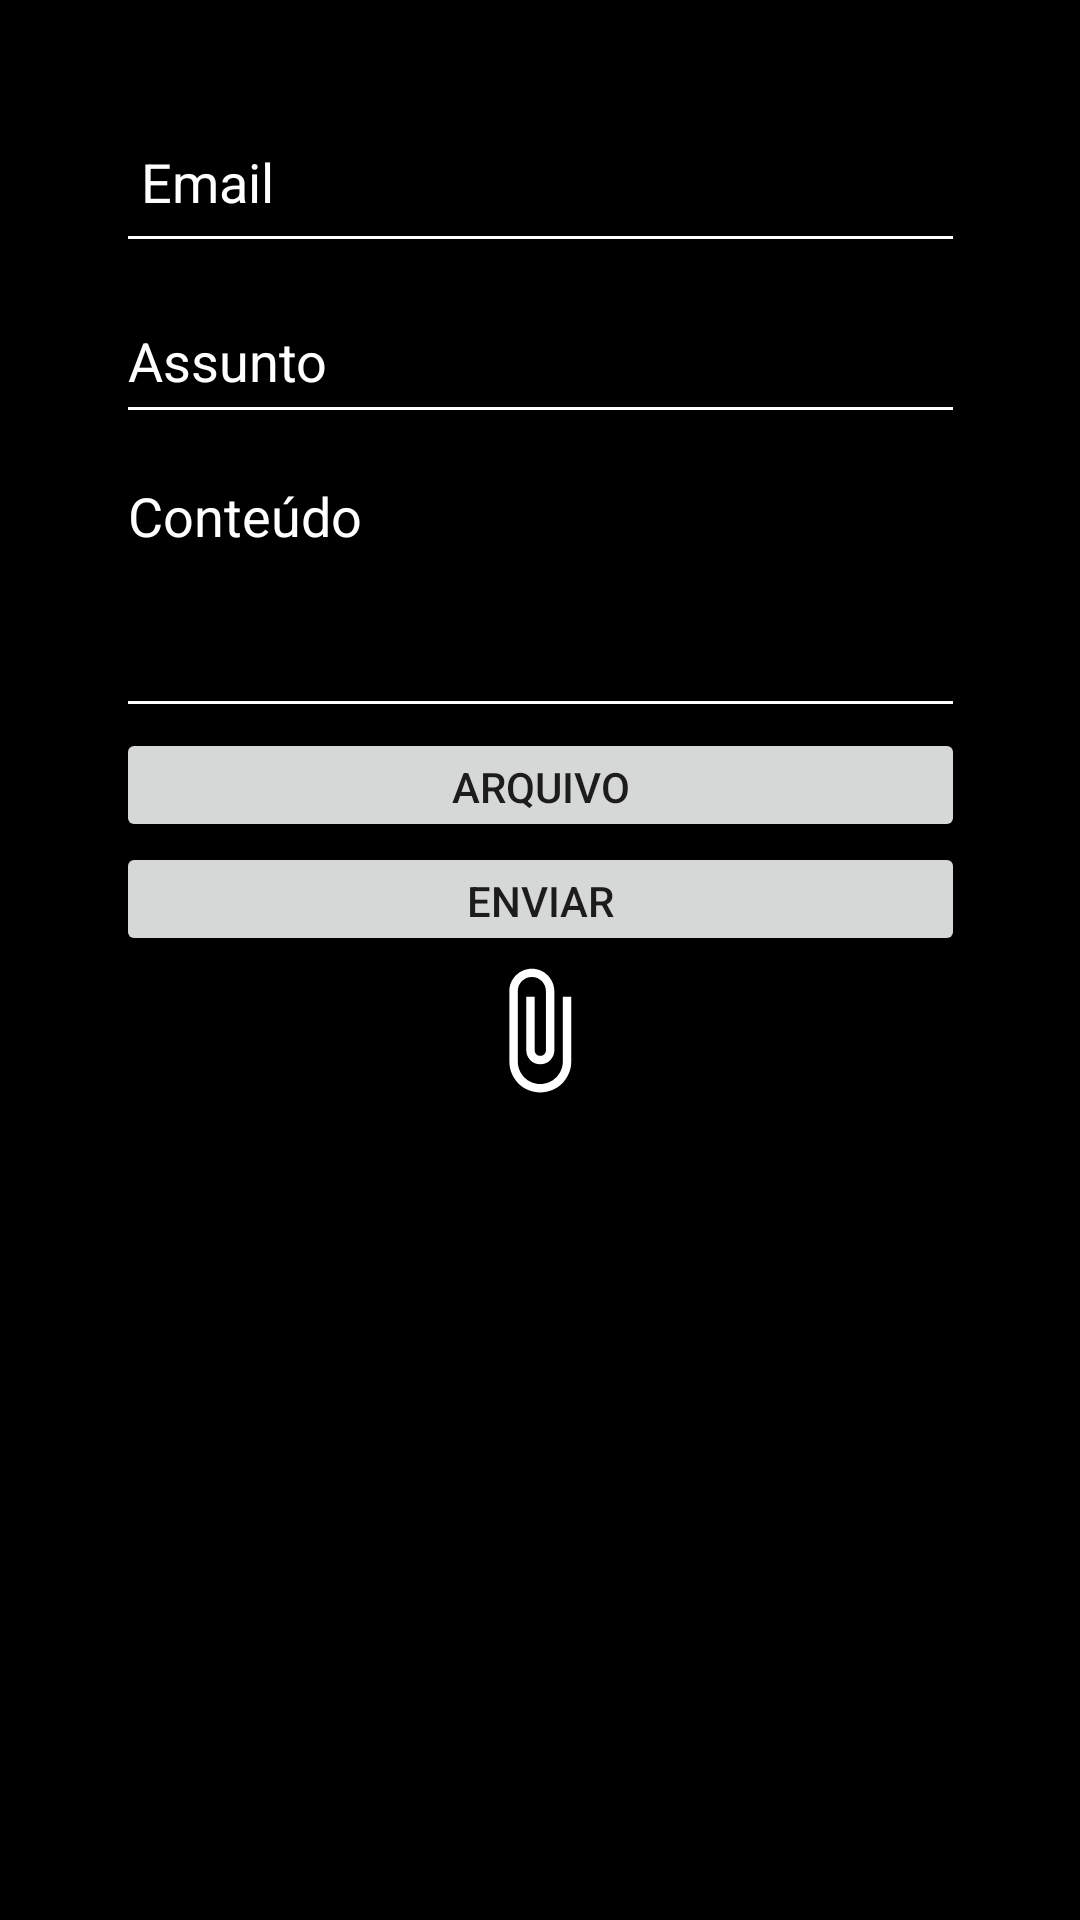

This screen was rendered from an Android layout file. Write that file and the resources it references.
<!-- AndroidManifest.xml: application theme Theme.UnipacCertificade -->
<!-- res/layout/activity_certificate.xml -->
<?xml version="1.0" encoding="utf-8"?>
<androidx.constraintlayout.widget.ConstraintLayout xmlns:android="http://schemas.android.com/apk/res/android"
    xmlns:app="http://schemas.android.com/apk/res-auto"
    xmlns:tools="http://schemas.android.com/tools"
    android:layout_width="match_parent"
    android:layout_height="match_parent"
    android:background="@color/black"
    android:orientation="vertical"
    tools:context=".activity.Certificate"><![CDATA[





    android:layout_width="match_parent"
        android:layout_height="wrap_content">







    ]]>

    <androidx.constraintlayout.widget.Guideline
        android:id="@+id/guideline6"
        android:layout_width="wrap_content"
        android:layout_height="wrap_content"
        android:orientation="vertical"
        app:layout_constraintGuide_percent="0.9" />

    <androidx.constraintlayout.widget.Guideline
        android:id="@+id/guideline11"
        android:layout_width="wrap_content"
        android:layout_height="wrap_content"
        android:orientation="vertical"
        app:layout_constraintGuide_percent="0.10" />


    <EditText
        android:id="@+id/etTo"
        android:layout_width="283dp"
        android:layout_height="57dp"
        android:layout_margin="5dp"
        android:backgroundTint="@color/white"
        android:hint=" Email"
        android:inputType="textEmailAddress"
        android:singleLine="true"
        android:textColor="@color/white"
        android:textColorHint="@color/white"
        app:layout_constraintEnd_toStartOf="@+id/guideline6"
        app:layout_constraintStart_toStartOf="@+id/guideline11"
        app:layout_constraintTop_toTopOf="@+id/guideline12" />

    <EditText
        android:id="@+id/etSubject"
        android:layout_width="283dp"
        android:layout_height="52dp"
        android:layout_margin="5dp"
        android:backgroundTint="@color/white"
        android:hint="Assunto"
        android:singleLine="true"
        android:textColor="@color/white"
        android:textColorHint="@color/white"
        app:layout_constraintEnd_toStartOf="@+id/guideline6"
        app:layout_constraintStart_toStartOf="@+id/guideline11"
        app:layout_constraintTop_toBottomOf="@+id/etTo" />

    <EditText
        android:id="@+id/etMessage"
        android:layout_width="283dp"
        android:layout_height="93dp"
        android:layout_margin="5dp"
        android:layout_marginTop="40dp"
        android:backgroundTint="@color/white"
        android:gravity="top|start"
        android:hint="Conteúdo"
        android:inputType="textMultiLine"
        android:textColor="@color/white"
        android:textColorHint="@color/white"
        app:layout_constraintEnd_toStartOf="@+id/guideline6"
        app:layout_constraintStart_toStartOf="@+id/guideline11"
        app:layout_constraintTop_toBottomOf="@+id/etSubject" />

    <Button
        android:id="@+id/btSend"
        android:layout_width="283dp"
        android:layout_height="38dp"
        android:text="Enviar"
        app:layout_constraintEnd_toStartOf="@+id/guideline6"
        app:layout_constraintStart_toStartOf="@+id/guideline11"
        app:layout_constraintTop_toBottomOf="@+id/btAttachment" />

    <Button
        android:id="@+id/btAttachment"
        android:layout_width="283dp"
        android:layout_height="38dp"
        android:layout_alignParentEnd="true"
        android:text="Arquivo"
        app:layout_constraintEnd_toStartOf="@+id/guideline6"
        app:layout_constraintStart_toStartOf="@+id/guideline11"
        app:layout_constraintTop_toBottomOf="@+id/etMessage" />

    <TextView
        android:id="@+id/tvAttachment"
        android:layout_width="347dp"
        android:layout_height="50dp"
        android:drawableStart="@drawable/file"
        android:paddingLeft="150dp"
        android:textAlignment="center"
        android:textColor="@color/white"
        android:visibility="visible"
        app:layout_constraintEnd_toStartOf="@+id/guideline6"
        app:layout_constraintStart_toStartOf="@+id/guideline11"
        app:layout_constraintTop_toBottomOf="@+id/btSend" />

    <androidx.constraintlayout.widget.Guideline
        android:id="@+id/guideline12"
        android:layout_width="wrap_content"
        android:layout_height="wrap_content"
        android:orientation="horizontal"
        app:layout_constraintGuide_percent="0.04" />
</androidx.constraintlayout.widget.ConstraintLayout>
<!-- resources referenced by this layout -->
<resources>
  <!-- drawable file (drawable) -->
  <vector android:height="45dp" android:tint="#FFFFFF"
      android:viewportHeight="24" android:viewportWidth="24"
      android:width="45dp" xmlns:android="http://schemas.android.com/apk/res/android">
      <path android:fillColor="@android:color/white" android:pathData="M16.5,6v11.5c0,2.21 -1.79,4 -4,4s-4,-1.79 -4,-4V5c0,-1.38 1.12,-2.5 2.5,-2.5s2.5,1.12 2.5,2.5v10.5c0,0.55 -0.45,1 -1,1s-1,-0.45 -1,-1V6H10v9.5c0,1.38 1.12,2.5 2.5,2.5s2.5,-1.12 2.5,-2.5V5c0,-2.21 -1.79,-4 -4,-4S7,2.79 7,5v12.5c0,3.04 2.46,5.5 5.5,5.5s5.5,-2.46 5.5,-5.5V6h-1.5z"/>
  </vector>
  <style name="Theme.UnipacCertificade" parent="Theme.MaterialComponents.DayNight.DarkActionBar">
          
          <item name="colorPrimary">@color/purple_500</item>
          <item name="colorPrimaryVariant">@color/purple_700</item>
          <item name="colorOnPrimary">@color/white</item>
          
          <item name="colorSecondary">@color/teal_200</item>
          <item name="colorSecondaryVariant">@color/teal_700</item>
          <item name="colorOnSecondary">@color/black</item>
          
          <item name="android:statusBarColor" tools:targetApi="l">?attr/colorPrimaryVariant</item>
          
      </style>
  <!-- not gathered from this repository: default colours our renderer supplied (Android Studio template values) -->
  <color name="purple_500">#FF6200EE</color>
  <color name="purple_700">#FF3700B3</color>
  <color name="teal_200">#FF03DAC5</color>
  <color name="teal_700">#FF018786</color>
  <color name="black">#FF000000</color>
  <color name="white">#FFFFFFFF</color>
</resources>
